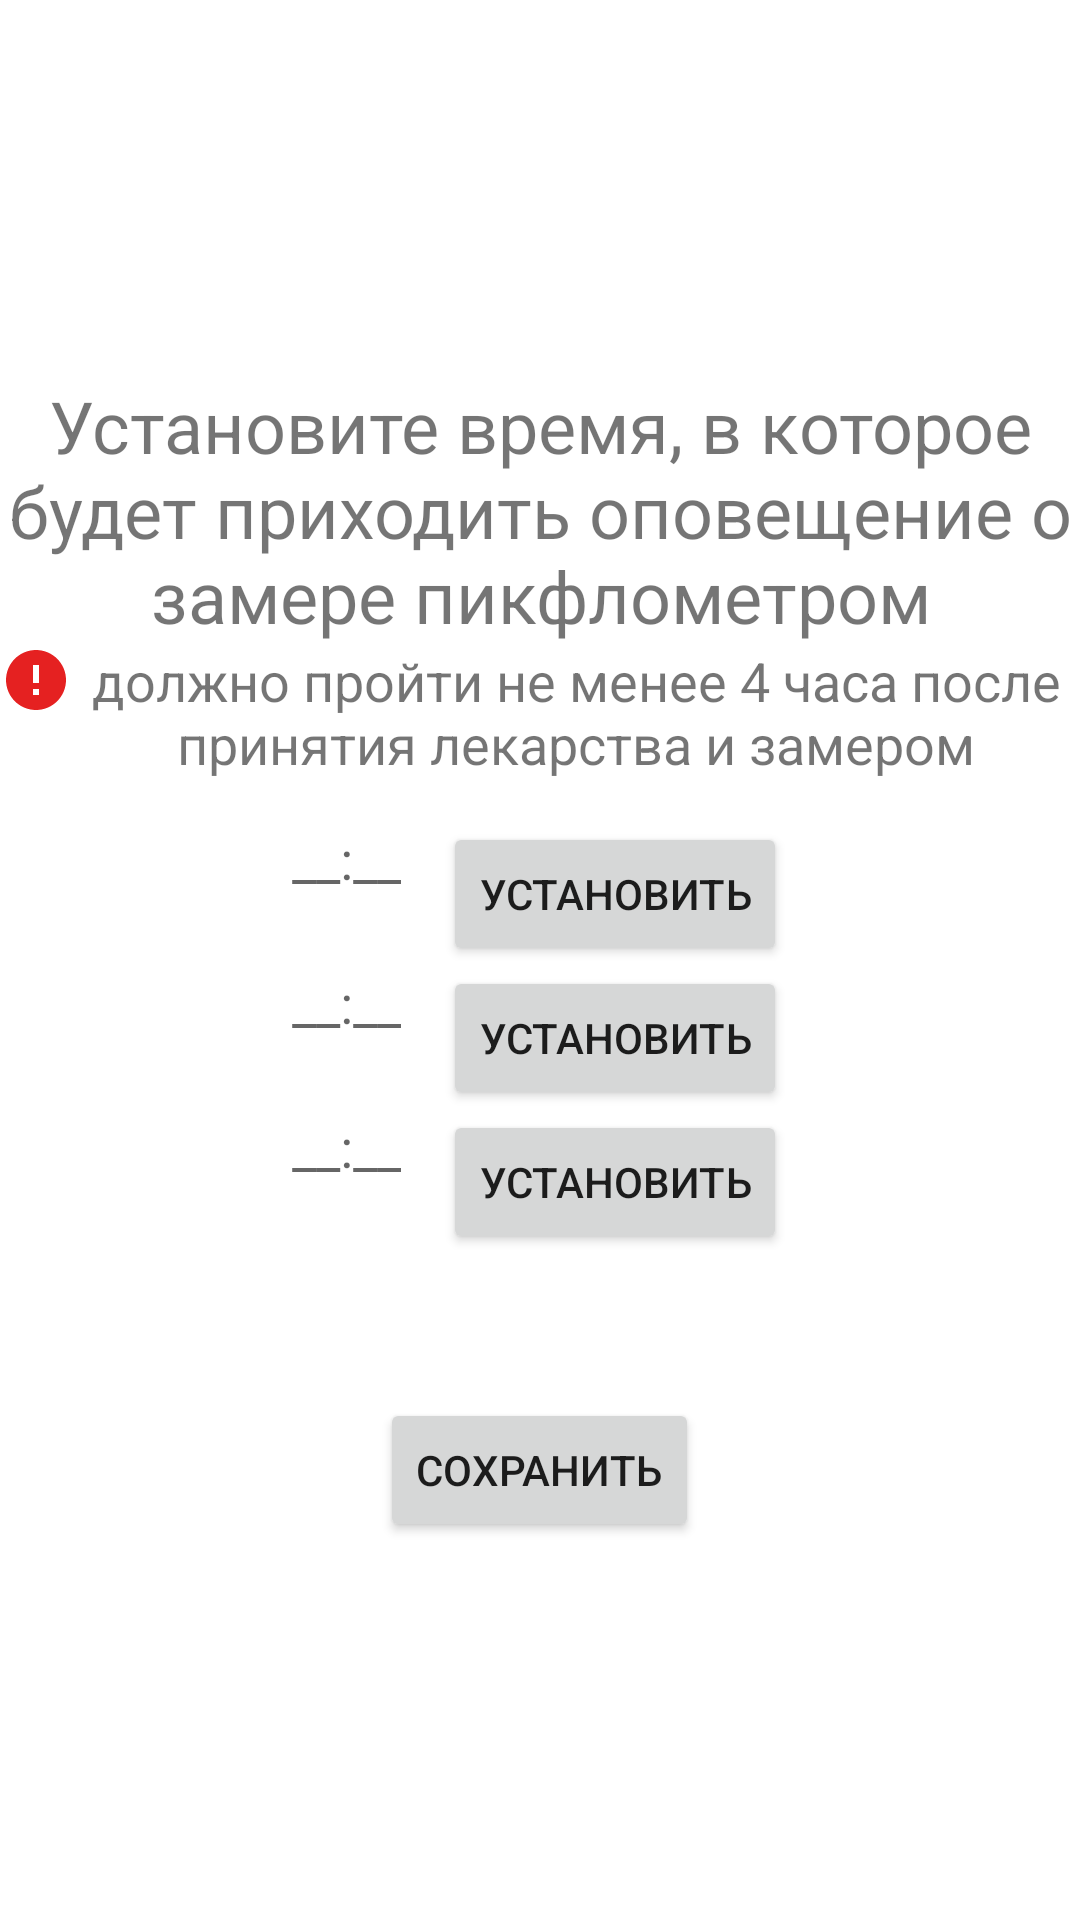

Write the Android layout XML for this screen, with the resource values it uses.
<!-- AndroidManifest.xml: application theme Theme.AstmaApplication2 -->
<!-- res/layout/fragment_alarm.xml -->
<LinearLayout
    xmlns:android="http://schemas.android.com/apk/res/android"
    xmlns:app="http://schemas.android.com/apk/res-auto"
    xmlns:tools="http://schemas.android.com/tools"
    android:layout_width="match_parent"
    android:layout_height="match_parent"
    android:orientation="vertical"
    android:gravity="center">

    <TextView
        android:id="@+id/textView_describe"
        android:layout_width="match_parent"
        android:layout_height="wrap_content"
        android:gravity="center"
        android:text="Установите время, в которое будет приходить оповещение о замере пикфлометром"
        android:textSize="24sp" />
<LinearLayout
    android:layout_width="wrap_content"
    android:layout_height="wrap_content"
    android:orientation="horizontal">
    <ImageView
        android:id="@+id/imageView2"
        android:layout_width="match_parent"
        android:layout_height="wrap_content"
        app:srcCompat="@drawable/ic_baseline_error_24" />

    <TextView
        android:layout_width="wrap_content"
        android:layout_height="wrap_content"
        android:textSize="18sp"
        android:gravity="center"
        android:text="должно пройти не менее 4 часа после принятия лекарства и замером"/>
   </LinearLayout>

    <LinearLayout
        android:layout_width="wrap_content"
        android:layout_height="wrap_content"
        android:orientation="horizontal"
        android:paddingTop="14dp">

        <TextView
            android:id="@+id/textview_first_time"
            android:layout_width="match_parent"
            android:layout_height="wrap_content"
            android:text="__:__"
            android:textAlignment="center"
            android:textAppearance="@style/TextAppearance.AppCompat.Medium"
            app:layout_constraintTop_toTopOf="parent"
            android:paddingRight="14dp"/>



        <Button
            android:id="@+id/btn_first_time"
            android:layout_width="match_parent"
            android:layout_height="wrap_content"
            android:layout_gravity="center"
            android:text="Установить"

            app:layout_constraintBottom_toBottomOf="parent"
            tools:layout_editor_absoluteX="133dp" />

    </LinearLayout>

    <LinearLayout
        android:layout_width="wrap_content"
        android:layout_height="wrap_content"
        android:orientation="horizontal">
        <TextView
            android:id="@+id/textview_second_time"
            android:layout_width="match_parent"
            android:layout_height="wrap_content"
            android:text="__:__"
            android:paddingRight="14dp"
            android:textAlignment="center"
            android:textAppearance="@style/TextAppearance.AppCompat.Medium"
            app:layout_constraintTop_toTopOf="parent" />



        <Button
            android:id="@+id/btn_second_time"
            android:layout_width="match_parent"
            android:layout_height="wrap_content"
            android:layout_gravity="center"
            android:text="Установить"
            app:layout_constraintBottom_toBottomOf="parent"
            tools:layout_editor_absoluteX="133dp" />


    </LinearLayout>


    <LinearLayout
        android:layout_width="wrap_content"
        android:layout_height="wrap_content"
        android:orientation="horizontal">
        <TextView
            android:id="@+id/textview_third_time"
            android:layout_width="match_parent"
            android:layout_height="wrap_content"
            android:text="__:__"
            android:textAlignment="center"
            android:paddingRight="14dp"
            android:textAppearance="@style/TextAppearance.AppCompat.Medium"
            app:layout_constraintTop_toTopOf="parent" />



        <Button
            android:id="@+id/btn_third_time"
            android:layout_width="match_parent"
            android:layout_height="wrap_content"
            android:layout_gravity="center"
            android:text="Установить"
            app:layout_constraintBottom_toBottomOf="parent"
            tools:layout_editor_absoluteX="133dp" />


    </LinearLayout>

    <Button
        android:id="@+id/btn_saved_time"
        android:layout_width="wrap_content"
        android:layout_height="wrap_content"
        android:layout_gravity="center"
        android:layout_marginTop="48dp"
        android:text="Сохранить"
        app:layout_constraintBottom_toBottomOf="parent"
        tools:layout_editor_absoluteX="133dp" />


</LinearLayout>
<!-- resources referenced by this layout -->
<resources>
  <!-- drawable ic_baseline_error_24 (drawable) -->
  <vector android:height="24dp" android:tint="#E52121"
      android:viewportHeight="24" android:viewportWidth="24"
      android:width="24dp" xmlns:android="http://schemas.android.com/apk/res/android">
      <path android:fillColor="@android:color/white" android:pathData="M12,2C6.48,2 2,6.48 2,12s4.48,10 10,10 10,-4.48 10,-10S17.52,2 12,2zM13,17h-2v-2h2v2zM13,13h-2L11,7h2v6z"/>
  </vector>
  <style name="Theme.AstmaApplication2" parent="Theme.MaterialComponents.DayNight.DarkActionBar">
          
          <item name="colorPrimary">@color/purple_500</item>
          <item name="colorPrimaryVariant">@color/purple_700</item>
          <item name="colorOnPrimary">@color/white</item>
          
          <item name="colorSecondary">@color/teal_200</item>
          <item name="colorSecondaryVariant">@color/teal_700</item>
          <item name="colorOnSecondary">@color/black</item>
          
          <item name="android:statusBarColor" tools:targetApi="l">?attr/colorPrimaryVariant</item>
          
      </style>
  <color name="purple_500">#FF6200EE</color>
  <color name="purple_700">#FF3700B3</color>
  <color name="white">#FFFFFFFF</color>
  <color name="teal_200">#FF03DAC5</color>
  <color name="teal_700">#FF018786</color>
  <color name="black">#FF000000</color>
</resources>
